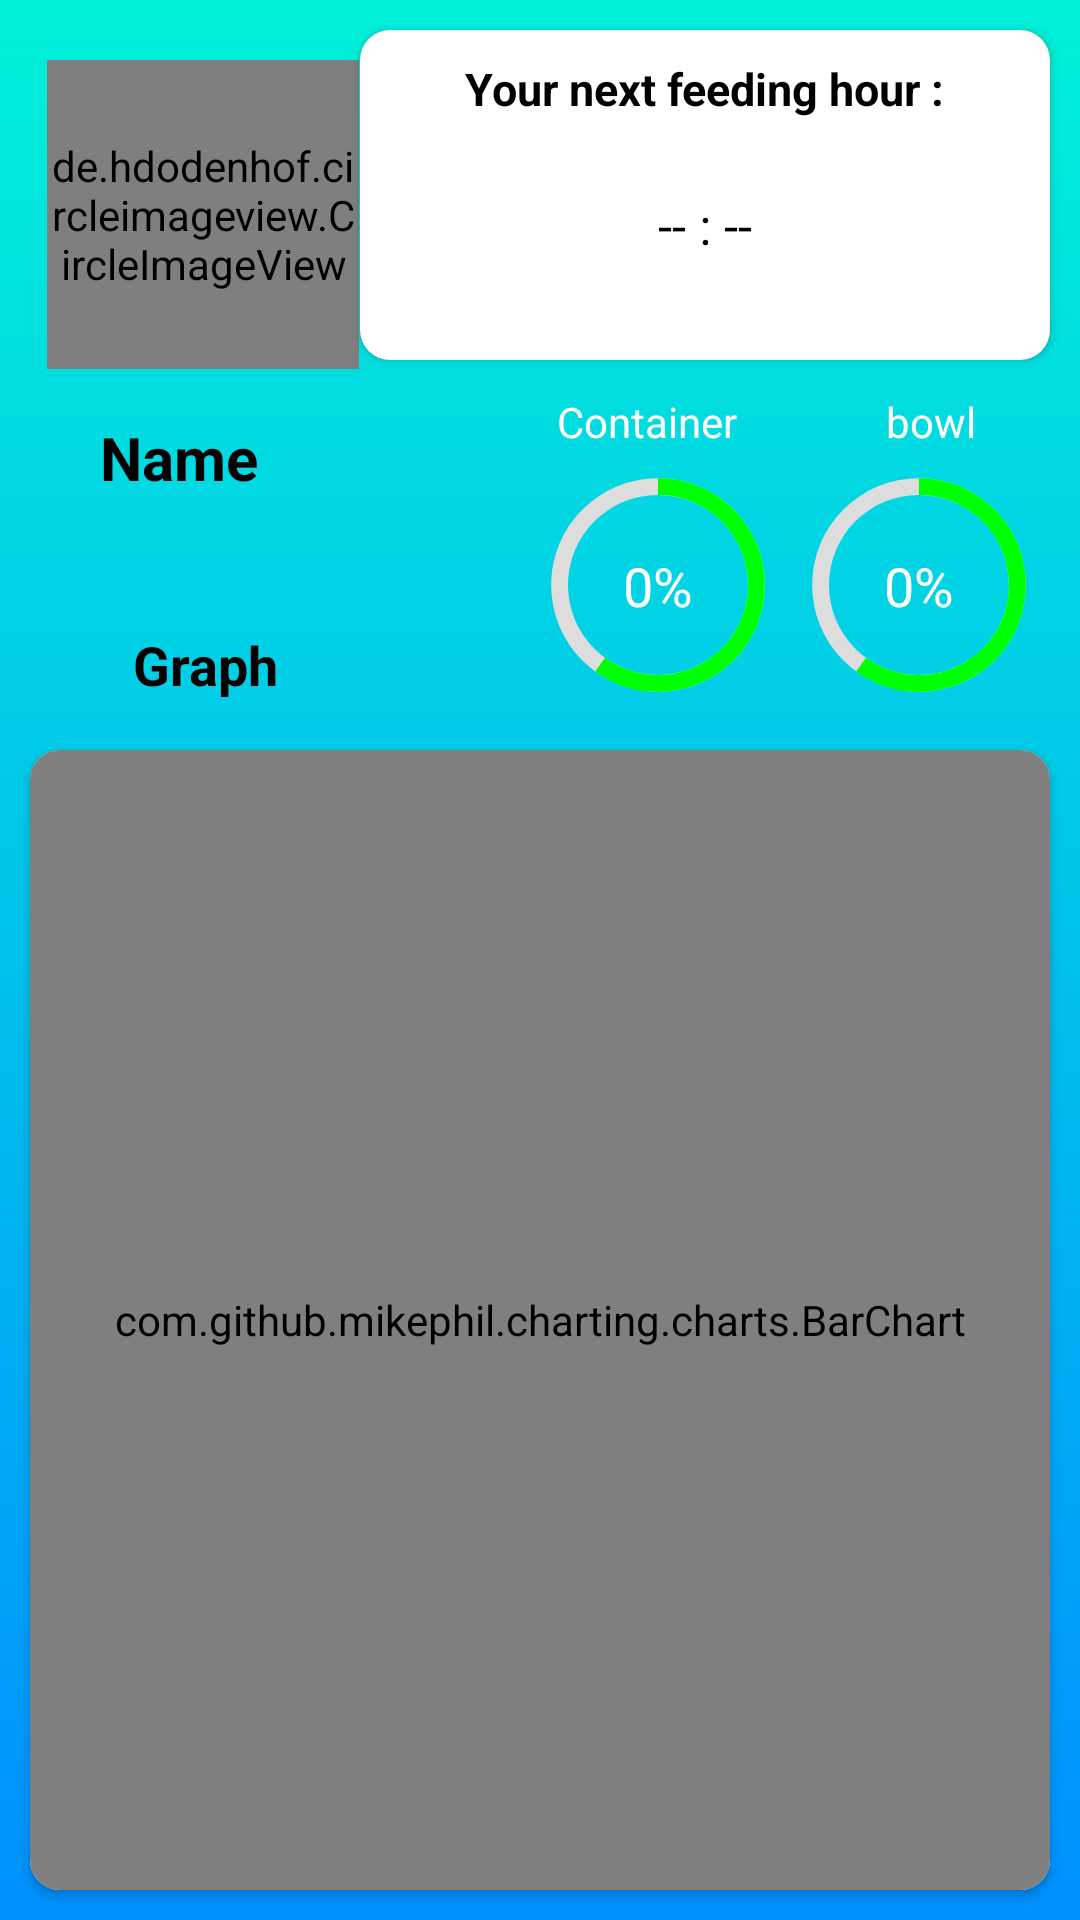

Android layout source for this screen:
<!-- AndroidManifest.xml: application theme Theme.AppCompat -->
<!-- res/layout/fragment_home.xml -->
<?xml version="1.0" encoding="utf-8"?>
<androidx.constraintlayout.widget.ConstraintLayout xmlns:android="http://schemas.android.com/apk/res/android"
    xmlns:app="http://schemas.android.com/apk/res-auto"
    xmlns:tools="http://schemas.android.com/tools"
    android:layout_width="match_parent"
    android:layout_height="match_parent"
    android:background="@drawable/background1"
    tools:context=".fragments.Home">

    
    <androidx.cardview.widget.CardView
        android:id="@+id/cv3"
        android:layout_width="230dp"
        android:layout_height="110dp"
        android:layout_margin="10dp"
        android:clickable="true"
        android:focusable="true"
        android:foreground="?android:attr/selectableItemBackground"
        app:cardCornerRadius="10dp"
        app:layout_constraintEnd_toEndOf="parent"
        app:layout_constraintTop_toTopOf="parent">

        
        <androidx.constraintlayout.widget.ConstraintLayout
            android:layout_width="match_parent"
            android:layout_height="match_parent"
            android:background="@color/white"
            android:gravity="top|center"
            android:orientation="vertical">

            
            <TextView
                android:id="@+id/textView7"
                android:layout_width="wrap_content"
                android:layout_height="wrap_content"
                android:layout_margin="5dp"
                android:text="Your next feeding hour :"
                android:textColor="@color/black"
                android:textSize="15sp"
                android:textStyle="bold"
                app:layout_constraintBottom_toBottomOf="parent"
                app:layout_constraintEnd_toEndOf="parent"
                app:layout_constraintStart_toStartOf="parent"
                app:layout_constraintTop_toTopOf="parent"
                app:layout_constraintVertical_bias="0.055" />

            
            <TextView
                android:id="@+id/tvShowNextTime"
                android:layout_width="wrap_content"
                android:layout_height="wrap_content"
                android:text="-- : --"
                android:textColor="@color/black"
                android:textSize="17sp"
                app:layout_constraintBottom_toBottomOf="parent"
                app:layout_constraintEnd_toEndOf="parent"
                app:layout_constraintStart_toStartOf="parent"
                app:layout_constraintTop_toTopOf="parent"
                app:layout_constraintVertical_bias="0.615" />
        </androidx.constraintlayout.widget.ConstraintLayout>
    </androidx.cardview.widget.CardView>

    
    <de.hdodenhof.circleimageview.CircleImageView
        android:id="@+id/civPetImg"
        android:layout_width="104dp"
        android:layout_height="103dp"
        android:layout_marginTop="20dp"
        android:src="@drawable/dog"
        app:civ_border_color="@color/lightGray"
        app:civ_border_width="2dp"
        app:layout_constraintEnd_toEndOf="parent"
        app:layout_constraintHorizontal_bias="0.061"
        app:layout_constraintStart_toStartOf="parent"
        app:layout_constraintTop_toTopOf="parent" />

    
    <TextView
        android:id="@+id/tvPetName"
        android:layout_width="wrap_content"
        android:layout_height="wrap_content"
        android:layout_marginTop="16dp"
        android:gravity="center"
        android:text="Name"
        android:textColor="@color/black"
        android:textSize="20sp"
        android:textStyle="bold"
        app:layout_constraintEnd_toEndOf="parent"
        app:layout_constraintHorizontal_bias="0.108"
        app:layout_constraintStart_toStartOf="parent"
        app:layout_constraintTop_toBottomOf="@+id/civPetImg" />

    
    <LinearLayout
        android:id="@+id/linearLayout"
        android:layout_width="match_parent"
        android:layout_height="400dp"
        android:gravity="bottom"
        app:layout_constraintBottom_toBottomOf="parent"
        app:layout_constraintEnd_toEndOf="parent"
        app:layout_constraintHorizontal_bias="0.0"
        app:layout_constraintStart_toStartOf="parent">

        
        <androidx.cardview.widget.CardView
            android:id="@+id/cvGraph"
            android:layout_width="match_parent"
            android:layout_height="match_parent"
            android:layout_margin="10dp"
            android:clickable="true"
            android:focusable="true"
            android:foreground="?android:attr/selectableItemBackground"
            app:cardCornerRadius="10dp"
            app:layout_constraintEnd_toEndOf="parent"
            app:layout_constraintStart_toEndOf="parent">

            
            <RelativeLayout
                android:layout_width="match_parent"
                android:layout_height="match_parent"
                android:background="@color/white">

                
                <com.github.mikephil.charting.charts.BarChart
                    android:id="@+id/chart"
                    android:layout_width="match_parent"
                    android:layout_height="match_parent" />

            </RelativeLayout>
        </androidx.cardview.widget.CardView>
    </LinearLayout>

    
    <TextView
        android:id="@+id/textView"
        android:layout_width="100dp"
        android:layout_height="wrap_content"
        android:layout_margin="3dp"
        android:layout_marginTop="72dp"
        android:gravity="center"
        android:text="Graph"
        android:textColor="@color/black"
        android:textSize="18sp"
        android:textStyle="bold"
        app:layout_constraintBottom_toTopOf="@+id/linearLayout"
        app:layout_constraintEnd_toEndOf="parent"
        app:layout_constraintHorizontal_bias="0.061"
        app:layout_constraintStart_toStartOf="parent"
        app:layout_constraintTop_toBottomOf="@+id/tvPetName"
        app:layout_constraintVertical_bias="0.921" />

    
    <ProgressBar
        android:id="@+id/pbProgressBar"
        style="?android:attr/progressBarStyleHorizontal"
        android:layout_width="90dp"
        android:layout_height="90dp"
        android:indeterminate="false"
        android:progress="60"
        android:progressDrawable="@drawable/progress_bar_green"
        app:layout_constraintBottom_toTopOf="@+id/linearLayout"
        app:layout_constraintEnd_toEndOf="parent"
        app:layout_constraintHorizontal_bias="0.968"
        app:layout_constraintStart_toStartOf="parent"
        app:layout_constraintTop_toBottomOf="@+id/btnFeedNow"
        app:layout_constraintVertical_bias="1.0" />

    
    <ProgressBar
        android:id="@+id/pbProgressBar1"
        style="?android:attr/progressBarStyleHorizontal"
        android:layout_width="90dp"
        android:layout_height="90dp"
        android:indeterminate="false"
        android:progress="60"
        android:progressDrawable="@drawable/progress_bar_green"
        app:layout_constraintBottom_toTopOf="@+id/linearLayout"
        app:layout_constraintEnd_toEndOf="parent"
        app:layout_constraintHorizontal_bias="0.646"
        app:layout_constraintStart_toStartOf="parent"
        app:layout_constraintTop_toBottomOf="@+id/tvPetName"
        app:layout_constraintVertical_bias="1.0" />

    
    <Button
        android:id="@+id/btnFeedNow"
        android:layout_width="wrap_content"
        android:layout_height="wrap_content"
        android:layout_marginBottom="96dp"
        android:background="@drawable/round_btn"
        android:text="Feed Now"
        android:textAllCaps="false"
        app:layout_constraintBottom_toTopOf="@+id/textView"
        app:layout_constraintEnd_toEndOf="parent"
        app:layout_constraintHorizontal_bias="0.68"
        app:layout_constraintStart_toEndOf="@+id/tvPetName"
        app:layout_constraintTop_toBottomOf="@+id/cv3"
        app:layout_constraintVertical_bias="0.666" />

    
    <TextView
        android:id="@+id/tvBowlStatus"
        android:layout_width="wrap_content"
        android:layout_height="wrap_content"
        android:text="0%"
        android:textAppearance="@style/TextAppearance.AppCompat.Medium"
        android:textColor="@color/white"
        app:layout_constraintBottom_toBottomOf="@+id/pbProgressBar"
        app:layout_constraintEnd_toEndOf="@+id/pbProgressBar"
        app:layout_constraintStart_toStartOf="@+id/pbProgressBar"
        app:layout_constraintTop_toTopOf="@+id/pbProgressBar" />

    
    <TextView
        android:id="@+id/tvContainerStatus"
        android:layout_width="wrap_content"
        android:layout_height="wrap_content"
        android:text="0%"
        android:textAppearance="@style/TextAppearance.AppCompat.Medium"
        android:textColor="@color/white"
        app:layout_constraintBottom_toBottomOf="@+id/pbProgressBar1"
        app:layout_constraintEnd_toEndOf="@+id/pbProgressBar1"
        app:layout_constraintStart_toStartOf="@+id/pbProgressBar1"
        app:layout_constraintTop_toTopOf="@+id/pbProgressBar1" />

    
    <TextView
        android:id="@+id/textView8"
        android:layout_width="wrap_content"
        android:layout_height="wrap_content"
        android:text="bowl"
        android:textColor="@color/white"
        app:layout_constraintBottom_toTopOf="@+id/pbProgressBar"
        app:layout_constraintEnd_toEndOf="parent"
        app:layout_constraintHorizontal_bias="0.895"
        app:layout_constraintStart_toStartOf="parent"
        app:layout_constraintTop_toBottomOf="@+id/btnFeedNow"
        app:layout_constraintVertical_bias="1.0" />

    
    <TextView
        android:id="@+id/textView6"
        android:layout_width="wrap_content"
        android:layout_height="wrap_content"
        android:text="Container"
        android:textColor="@color/white"
        app:layout_constraintBottom_toTopOf="@+id/pbProgressBar1"
        app:layout_constraintEnd_toStartOf="@+id/textView8"
        app:layout_constraintHorizontal_bias="0.789"
        app:layout_constraintStart_toStartOf="parent"
        app:layout_constraintTop_toBottomOf="@+id/btnFeedNow"
        app:layout_constraintVertical_bias="1.0" />

</androidx.constraintlayout.widget.ConstraintLayout>
<!-- resources referenced by this layout -->
<resources>
  <color name="black">#FF000000</color>
  <color name="lightGray">#DCD6D6</color>
  <color name="white">#FFFFFFFF</color>
  <!-- drawable background1 (drawable) -->
  <?xml version="1.0" encoding="utf-8"?>
  <selector xmlns:android="http://schemas.android.com/apk/res/android">
      <item>
          <shape android:shape="rectangle">
              <gradient android:angle="90" android:endColor="#01F1D9" android:startColor="#0090FF" />
          </shape>
      </item>
  </selector>
  <!-- drawable progress_bar_green (drawable) -->
  <?xml version="1.0" encoding="utf-8"?>
  <layer-list xmlns:android="http://schemas.android.com/apk/res/android">
      <item android:id="@android:id/background">
          <shape
              android:shape="ring"
              android:thicknessRatio="16"
              android:useLevel="false">
              <solid android:color="#DDD" />
          </shape>
      </item>
      <item android:id="@+id/progress">
          <rotate
              android:fromDegrees="270"
              android:toDegrees="270">
              <shape
                  android:shape="ring"
                  android:thicknessRatio="16"
                  android:useLevel="true">
                  <solid
                      android:color="@color/green"
                      android:type="sweep" />
              </shape>
          </rotate>
      </item>
  </layer-list>
  <!-- drawable round_btn (drawable) -->
  <?xml version="1.0" encoding="utf-8"?>
  <selector xmlns:android="http://schemas.android.com/apk/res/android">
      <item>
          <shape android:shape="rectangle">
              <corners android:radius="10dp" />
              <solid android:color="@color/lightBlue"/>
          </shape>
      </item>
  </selector>
  <color name="green">#FF00FF00</color>
  <color name="lightBlue">#FF00CCFF</color>
</resources>
